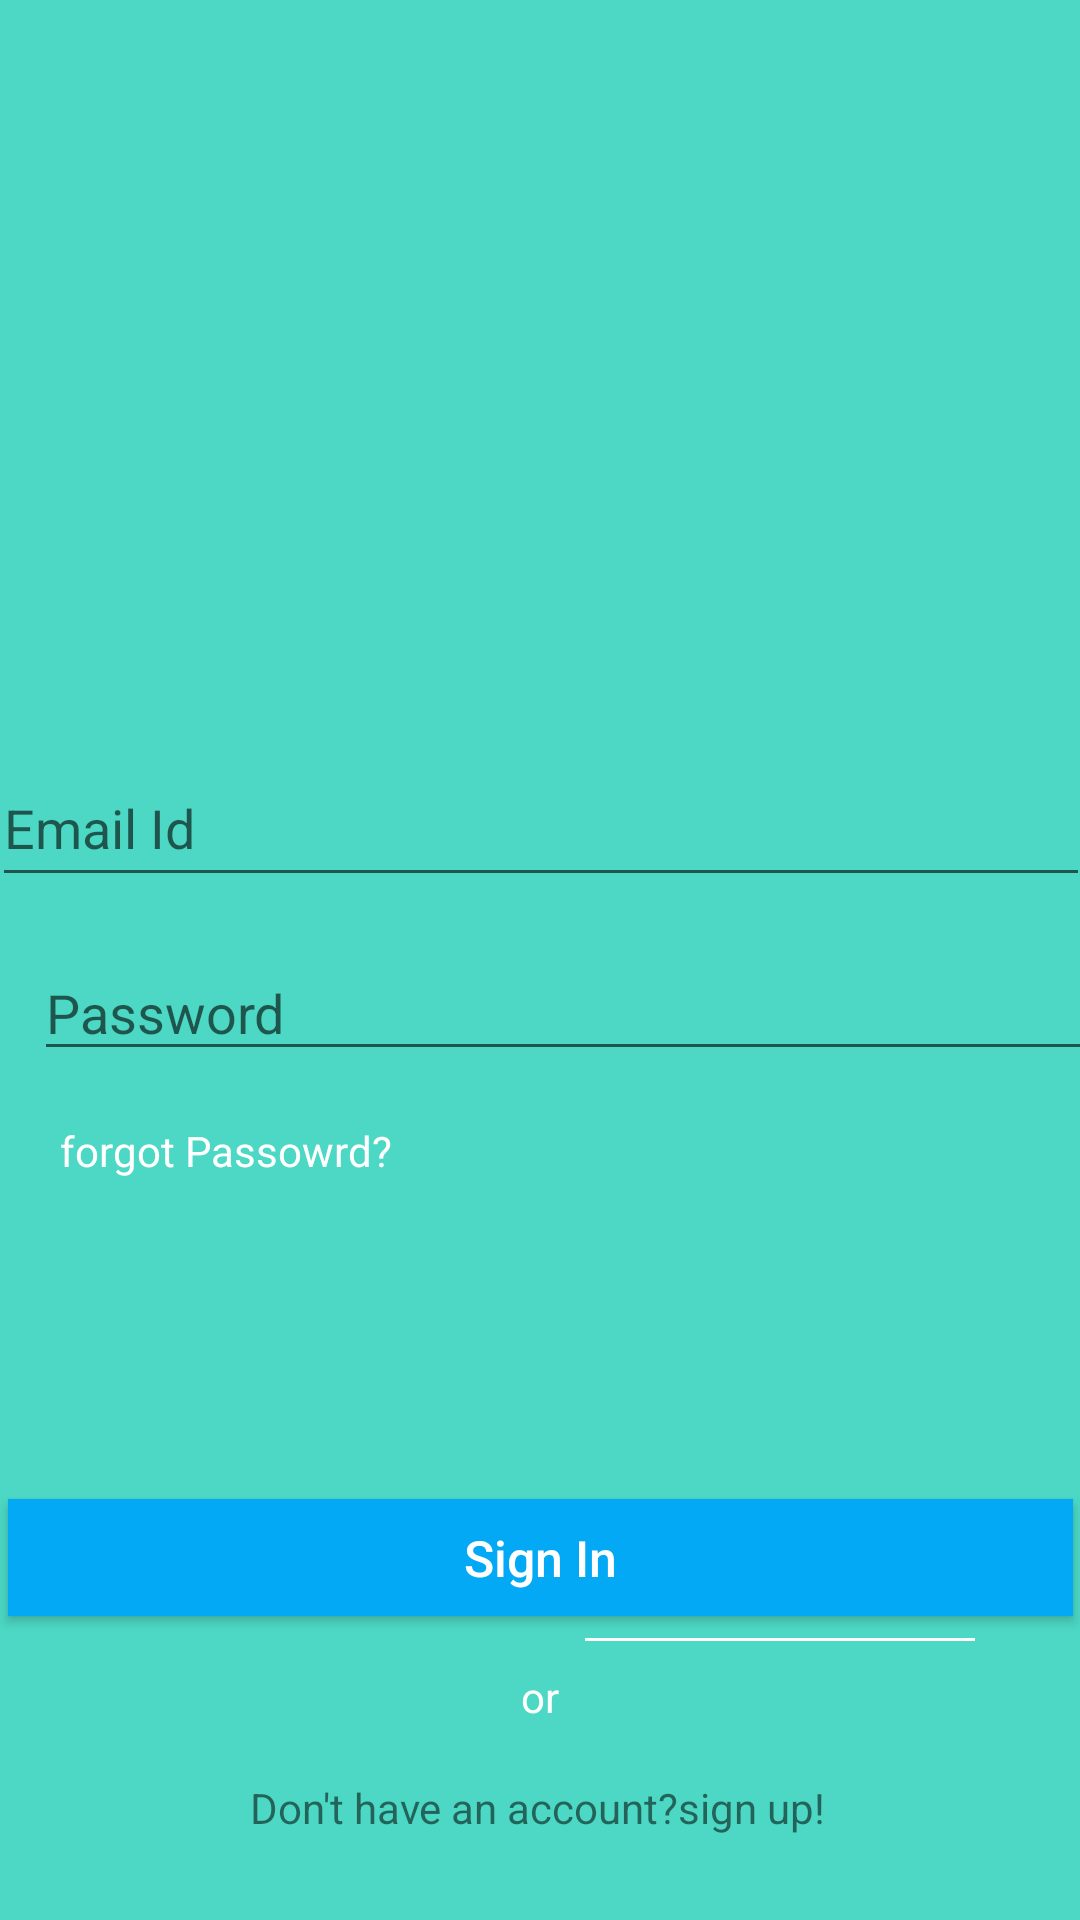

The Android layout XML behind this screen, and the referenced resources:
<!-- AndroidManifest.xml: application theme AppTheme -->
<!-- res/layout/fragment_sign_in.xml -->
<?xml version="1.0" encoding="utf-8"?>
<FrameLayout xmlns:android="http://schemas.android.com/apk/res/android"
    xmlns:app="http://schemas.android.com/apk/res-auto"
    xmlns:tools="http://schemas.android.com/tools"
    android:layout_width="match_parent"
    android:layout_height="match_parent"
    tools:context=".SignInFragment"

    android:background="@color/colorPrimaryDark" >

    <androidx.constraintlayout.widget.ConstraintLayout
        android:layout_width="match_parent"
        android:layout_height="match_parent">

        <ImageButton
            android:id="@+id/imageButton"
            android:layout_width="38dp"
            android:layout_height="0dp"

            android:layout_marginTop="5dp"
            android:layout_marginEnd="20dp"
            android:layout_marginRight="20dp"
            android:layout_marginBottom="603dp"
            android:background="@color/colorPrimaryDark"
            android:padding="16dp"
            android:src="@mipmap/close"
            app:layout_constraintBottom_toTopOf="@+id/divider2"
            app:layout_constraintEnd_toEndOf="parent"
            app:layout_constraintTop_toTopOf="parent" />

        <ImageView
            android:id="@+id/imageView"
            android:layout_width="158dp"
            android:layout_height="130dp"
            android:layout_marginTop="80dp"
            android:src="@mipmap/logo"
            app:layout_constraintEnd_toEndOf="parent"
            app:layout_constraintHorizontal_bias="0.498"
            app:layout_constraintStart_toStartOf="parent"
            app:layout_constraintTop_toTopOf="parent" />

        <EditText
            android:id="@+id/sign_in_email"
            android:layout_width="366dp"
            android:layout_height="0dp"
            android:layout_marginTop="250dp"
            android:layout_marginBottom="75dp"
            android:ems="10"
            android:hint="Email Id"
            android:inputType="textEmailAddress"
            app:layout_constraintBottom_toTopOf="@+id/sign_in_forgot_password"
            app:layout_constraintEnd_toEndOf="parent"
            app:layout_constraintHorizontal_bias="0.488"
            app:layout_constraintStart_toStartOf="parent"
            app:layout_constraintTop_toTopOf="parent" />

        <EditText
            android:id="@+id/sign_in_pass"
            android:layout_width="366dp"
            android:layout_height="42dp"
            android:layout_marginStart="16dp"
            android:layout_marginLeft="16dp"
            android:layout_marginTop="16dp"
            android:ems="10"
            android:hint="Password"
            android:inputType="textPassword"
            app:layout_constraintEnd_toEndOf="parent"
            app:layout_constraintHorizontal_bias="0.206"
            app:layout_constraintStart_toStartOf="parent"
            app:layout_constraintTop_toBottomOf="@+id/sign_in_email" />

        <TextView
            android:id="@+id/sign_in_forgot_password"
            android:layout_width="wrap_content"
            android:layout_height="wrap_content"
            android:layout_marginStart="16dp"
            android:layout_marginLeft="16dp"
            android:layout_marginTop="374dp"
            android:layout_marginBottom="245dp"
            android:text="forgot Passowrd?"
            android:textColor="@color/colorAccent"
            app:layout_constraintBottom_toTopOf="@+id/divider"
            app:layout_constraintEnd_toEndOf="parent"
            app:layout_constraintHorizontal_bias="0.017"
            app:layout_constraintStart_toStartOf="parent"
            app:layout_constraintTop_toTopOf="parent" />

        <Button
            android:id="@+id/sign_up_btn"
            android:layout_width="355dp"
            android:layout_height="39dp"
            android:background="@color/colorPrimary"
            android:text="Sign In"
            android:textAllCaps="false"
            android:textColor="@color/colorAccent"
            android:textSize="50px"
            app:layout_constraintBottom_toBottomOf="parent"
            app:layout_constraintEnd_toEndOf="parent"
            app:layout_constraintStart_toStartOf="parent"
            app:layout_constraintTop_toBottomOf="@+id/sign_in_pass"
            app:layout_constraintVertical_bias="0.585" />

        <TextView
            android:id="@+id/textView2"
            android:layout_width="wrap_content"
            android:layout_height="wrap_content"
            android:text="or"
            android:textColor="@color/colorAccent"
            app:layout_constraintBottom_toTopOf="@+id/sign_up_link"
            app:layout_constraintEnd_toEndOf="parent"
            app:layout_constraintStart_toStartOf="parent"
            app:layout_constraintTop_toBottomOf="@+id/sign_up_btn"
            app:layout_constraintVertical_bias="0.486" />

        <TextView
            android:id="@+id/sign_up_link"
            android:layout_width="wrap_content"
            android:layout_height="wrap_content"
            android:layout_marginBottom="28dp"
            android:text="Don't have an account?sign up!"
            app:layout_constraintBottom_toBottomOf="parent"
            app:layout_constraintEnd_toEndOf="parent"
            app:layout_constraintHorizontal_bias="0.497"
            app:layout_constraintStart_toStartOf="parent" />

        <View
            android:id="@+id/divider"
            android:layout_width="130dp"
            android:layout_height="0dp"
            android:layout_marginBottom="92dp"
            android:background="@color/colorAccent"
            app:layout_constraintBottom_toBottomOf="parent"
            app:layout_constraintEnd_toEndOf="@+id/textView2"
            app:layout_constraintStart_toStartOf="parent"
            app:layout_constraintTop_toBottomOf="@+id/sign_in_forgot_password" />

        <View
            android:id="@+id/divider2"
            android:layout_width="130dp"
            android:layout_height="1dp"
            android:layout_marginBottom="93dp"
            android:background="@color/colorAccent"
            app:layout_constraintBottom_toBottomOf="parent"
            app:layout_constraintEnd_toEndOf="parent"
            app:layout_constraintHorizontal_bias="0.202"
            app:layout_constraintStart_toEndOf="@+id/textView2"
            app:layout_constraintTop_toBottomOf="@+id/imageButton" />

    </androidx.constraintlayout.widget.ConstraintLayout>


</FrameLayout>
<!-- resources referenced by this layout -->
<resources>
  <color name="colorAccent">#ffffff</color>
  <color name="colorPrimary">#03A9F4</color>
  <color name="colorPrimaryDark">#4CD8C4</color>
  <!-- mipmap close: png bitmap (mipmap-hdpi, 12966 bytes) -->
  <style name="AppTheme" parent="Theme.AppCompat.Light.NoActionBar">
          
          <item name="colorPrimary">@color/colorPrimary</item>
          <item name="colorPrimaryDark">@color/colorPrimaryDark</item>
          <item name="colorAccent">@color/colorAccent</item>
      </style>
</resources>
